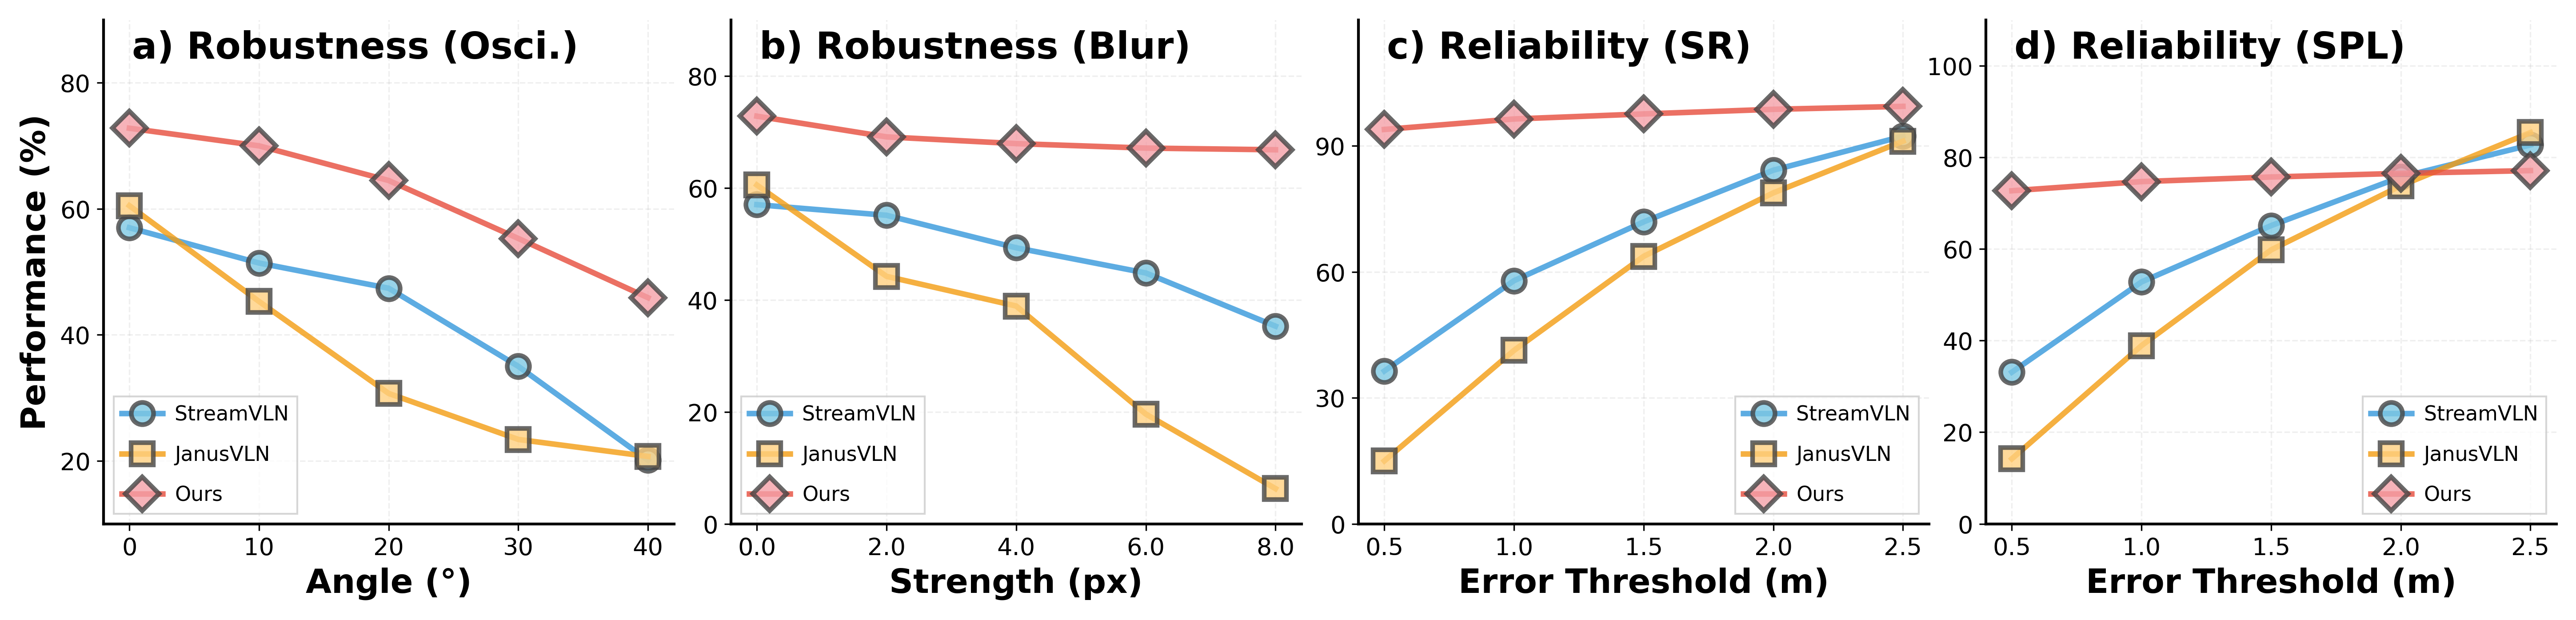

Recreate this plot in Python.
import matplotlib.pyplot as plt
import matplotlib as mpl
import numpy as np

# ── Global style ──────────────────────────────────────────────────────────
mpl.rcParams.update({
    "font.family":       "sans-serif",
    "font.size":         13,
    "axes.labelsize":    14,
    "axes.titlesize":    16,
    "legend.fontsize":   12,
    "xtick.labelsize":   13,
    "ytick.labelsize":   13,
    "axes.facecolor":    "white",
    "figure.facecolor":  "white",
})

# ── Model names & visual config ──────────────────────────────────────────
models = ["StreamVLN", "JanusVLN", "Ours"]

colors  = ["#3498db", "#f39c12", "#e74c3c"]
face_colors = ["#7ec8e3", "#ffd080", "#f4a0a8"]
markers = ["o",       "s",       "D"]

# ── Per-subplot config ────────────────────────────────────────────────────
subplots_config = [
    {"title": "a) Robustness (Osci.)",
     "x_labels": ["0", "10", "20", "30", "40"],
     "xlabel": "Angle (°)",
     "ylim": (10, 90),
     "yticks": [20, 40, 60, 80],
     "bg_color": "#fbfdff"},
    {"title": "b) Robustness (Blur)",
     "x_labels": ["0.0", "2.0", "4.0", "6.0", "8.0"],
     "xlabel": "Strength (px)",
     "ylim": (0, 90),
     "yticks": [0, 20, 40, 60, 80],
     "bg_color": "#fbfdff"},
    {"title": "c) Reliability (SR)",
     "x_labels": ["0.5", "1.0", "1.5", "2.0", "2.5"],
     "xlabel": "Error Threshold (m)",
     "ylim": (0, 120),
     "yticks": [0, 30, 60, 90],
     "bg_color": "#fffdfb"},
    {"title": "d) Reliability (SPL)",
     "x_labels": ["0.5", "1.0", "1.5", "2.0", "2.5"],
     "xlabel": "Error Threshold (m)",
     "ylim": (0, 110),
     "yticks": [0, 20, 40, 60, 80, 100],
     "bg_color": "#fffdfb"},
]

# ── Manual data input ─────────────────────────────────────────────────────
# Fill in your real data here (each list should match the number of x_labels)
# Failed Cases 占 失败样本的比例
# Successful Cases 占 成功样本的比例
# data = {
#     "a) Viewpoint Oscillation": {
#         "StreamVLN":  [57.0, 51.4, 47.4, 35.0, 20.1],
#         "JanusVLN":   [60.5, 0.0, 0.0, 0.0, 20.7],
#         "Ours":       [72.8, 0.0, 0.0, 0.0, 45.9],
#     },
#     "b) Motion Blur": {
#         "StreamVLN":  [57.0, 55.1, 49.3, 44.8, 35.3],
#         "JanusVLN":   [60.5, 0.0, 0.0, 0.0, 6.3],
#         "Ours":       [72.8, 0.0, 0.0, 0.0, 66.8],
#     },
#     "e) Successful Cases (SR)": {
#         "StreamVLN":  [36.4, 57.9, 71.9, 84.2, 92.3],
#         "JanusVLN":   [15.0, 41.3, 63.7, 78.8, 91.1],
#         "Ours":       [93.9, 96.4, 97.6, 98.7, 99.4],
#     },
#     "f) Successful Cases (SPL)": {
#         "StreamVLN":  [33.1, 52.8, 65.1, 75.7, 82.7],
#         "JanusVLN":   [14.2, 38.9, 59.8, 73.8, 85.4],
#         "Ours":       [72.7, 74.7, 75.7, 76.5, 77.1],
#     },
# }

data = {
    "a) Robustness (Osci.)": {
        "StreamVLN":  [57.0, 51.4, 47.4, 35.0, 20.1],
        "JanusVLN":   [60.5, 45.3, 30.7, 23.4, 20.7],
        "Ours":       [72.8, 70.0, 64.5, 55.3, 45.9],
    },
    "b) Robustness (Blur)": {
        "StreamVLN":  [57.0, 55.1, 49.3, 44.8, 35.3],
        "JanusVLN":   [60.5, 44.2, 38.9, 19.6, 6.3],
        "Ours":       [72.8, 69.1, 67.9, 67.1, 66.8],
    },
    "c) Reliability (SR)": {
        "StreamVLN":  [36.4, 57.9, 71.9, 84.2, 92.3],
        "JanusVLN":   [15.0, 41.3, 63.7, 78.8, 91.1],
        "Ours":       [93.9, 96.4, 97.6, 98.7, 99.4],
    },
    "d) Reliability (SPL)": {
        "StreamVLN":  [33.1, 52.8, 65.1, 75.7, 82.7],
        "JanusVLN":   [14.2, 38.9, 59.8, 73.8, 85.4],
        "Ours":       [72.7, 74.7, 75.7, 76.5, 77.1],
    },
}

# ── Draw ──────────────────────────────────────────────────────────────────
fig, axes = plt.subplots(1, 4, figsize=(20, 4.5))
fig.subplots_adjust(left=0.06, right=0.98, top=0.96, bottom=0.12,
                    wspace=0.1)

for col, sp in enumerate(subplots_config):
    ax = axes[col]
    title = sp["title"]
    xl = sp["x_labels"]
    x = np.arange(len(xl))

    for j, model in enumerate(models):
        y = data[title][model]
        is_ours = (model == "Ours")
        ax.plot(
            x, y,
            color=colors[j],
            marker=markers[j],
            linestyle="-",
            linewidth=3,
            markersize=13 if markers[j] == "D" else 12,
            markerfacecolor=face_colors[j],
            markeredgecolor="#444444",
            markeredgewidth=2.5,
            alpha=0.8,
            label=model,
        )

    ax.grid(True, linestyle='--', alpha=0.2, linewidth=0.8)
    ax.set_axisbelow(True)

    ax.text(0.05, 0.98, title, transform=ax.transAxes,
            fontsize=20, fontweight='bold', verticalalignment='top')

    ax.set_xticks(x)
    ax.set_xticklabels(xl)
    ax.set_xlabel(sp["xlabel"], fontweight='bold', fontsize=18)

    if col == 0:
        ax.set_ylabel("Performance (%)", fontweight='bold', fontsize=18)

    if sp.get("ylim") is not None:
        ax.set_ylim(sp["ylim"])
    if sp.get("yticks") is not None:
        ax.set_yticks(sp["yticks"])

    ax.spines['top'].set_visible(False)
    ax.spines['right'].set_visible(False)
    ax.spines['left'].set_linewidth(1.5)
    ax.spines['bottom'].set_linewidth(1.5)

# ── Legend inside the first and second subplot ───────────────────────────
legend_style_left  = dict(loc="lower left",  frameon=True, fancybox=False,
                          shadow=False, edgecolor="#cccccc", fontsize=11,
                          labelspacing=1, handletextpad=0.6)
legend_style_right = dict(loc="lower right", frameon=True, fancybox=False,
                          shadow=False, edgecolor="#cccccc", fontsize=11,
                          labelspacing=1, handletextpad=0.6)
axes[0].legend(**legend_style_left)
axes[1].legend(**legend_style_left)
axes[2].legend(**legend_style_right)
axes[3].legend(**legend_style_right)

plt.savefig("draw/robustness_reliability.pdf", bbox_inches="tight", pad_inches=0.15, facecolor="white")
plt.savefig("draw/robustness_reliability.png", bbox_inches="tight", pad_inches=0.15, dpi=300, facecolor="white")
plt.show()
print("Saved -> robustness_reliability.pdf / .png")
